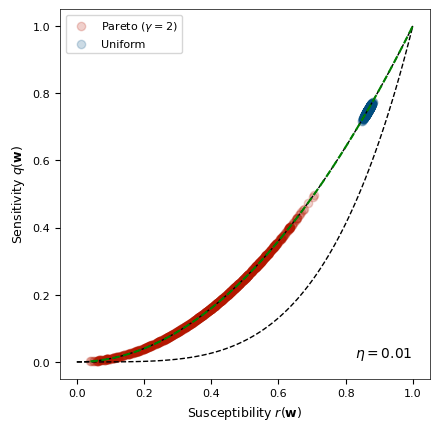
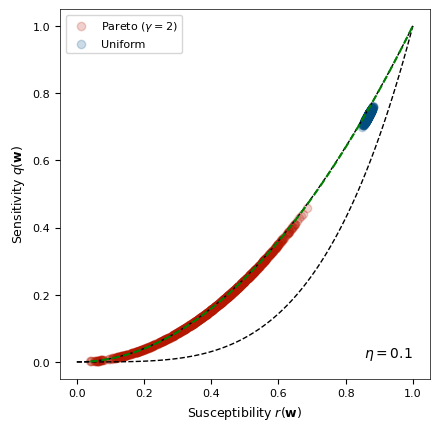
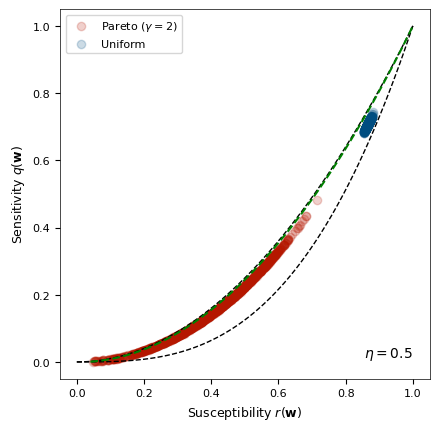
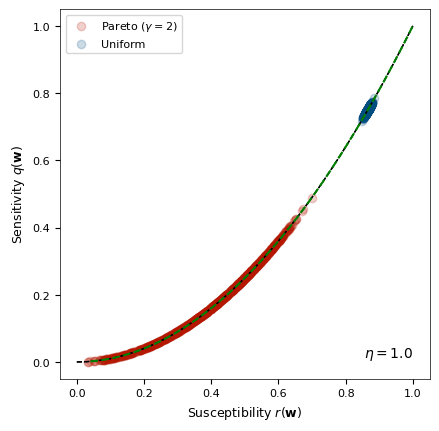
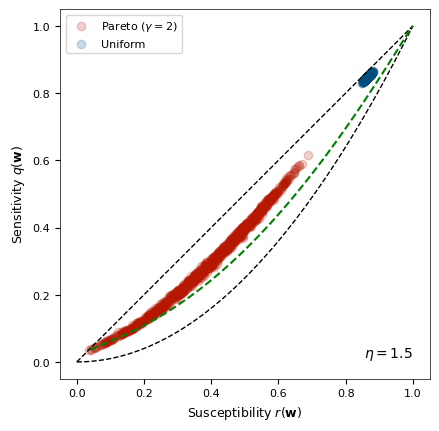
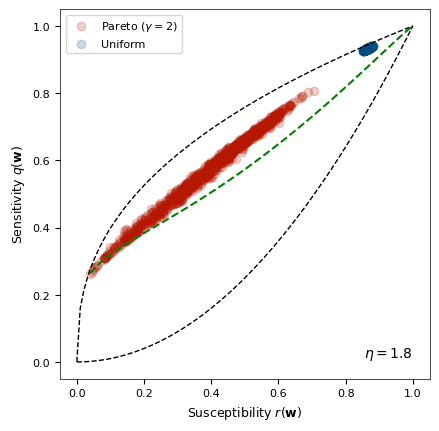
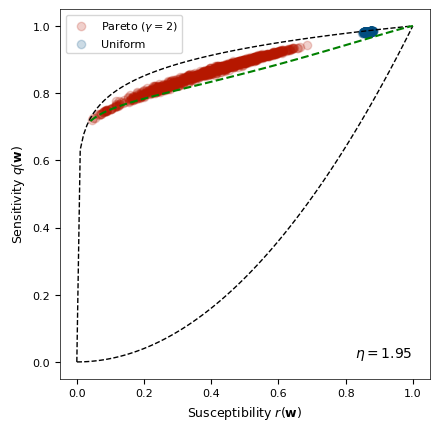
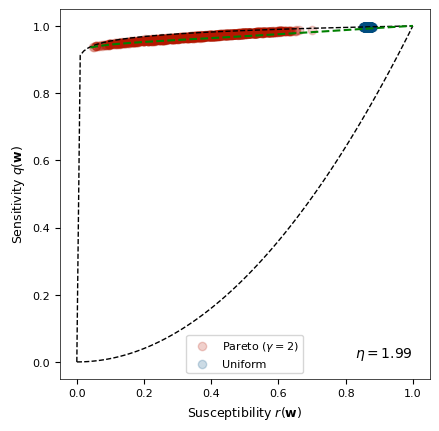
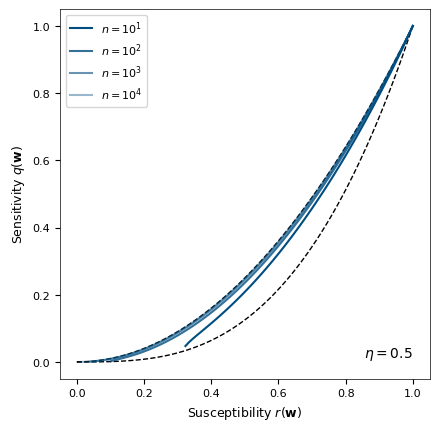
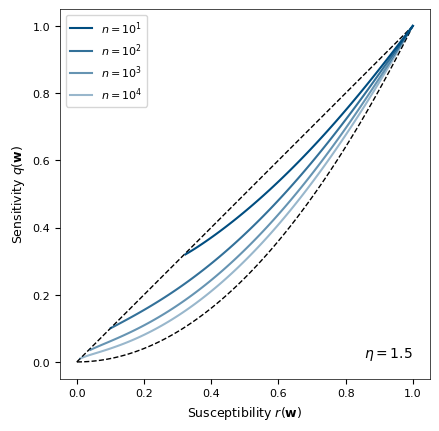
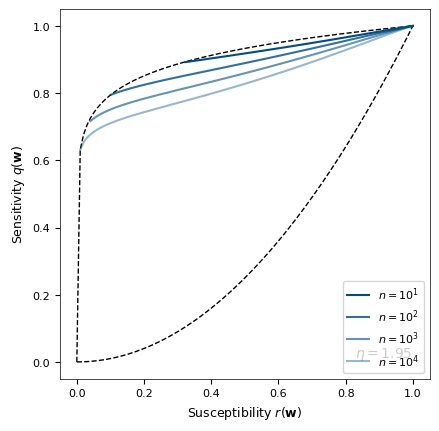
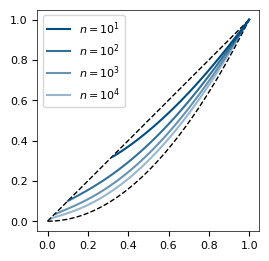

Generate these figures, in order, with matplotlib: (Note: this script raises an exception after producing the figures.)
#!/usr/bin/env python3
# -*- coding: utf-8 -*-
"""
Created on Mon Jul 28 16:25:12 2025

@author: jbet
"""
import numpy as np
import matplotlib.pyplot as plt
import logging

plt.rcParams.update({
    'font.family': 'Helvetica',
    'axes.labelsize': 9,
    'xtick.labelsize': 8,
    'ytick.labelsize': 8,
    'legend.fontsize': 8,
    'axes.linewidth': 0.5,   # thin axis lines for publication
    'pdf.fonttype': 42,      # ensures text stays as text in Illustrator
    'ps.fonttype': 42,       # same for PostScript
})

logging.getLogger("fontTools").setLevel(logging.ERROR)
logging.getLogger("matplotlib.backends.backend_pdf").setLevel(logging.ERROR)

# Nature figure size
width = 3.5
height = 3.2

con_colors = np.array([[0, 77, 128], [181, 23, 0], [1, 113, 0], [242, 112, 0], 
                   [120, 0, 150], [0, 168, 157], [203, 41, 123], [0, 0, 0]])/255;

n_inputs = int(1e3)
n_samples = int(1e3)
r_vals = np.linspace(0.,1.,100)

def simulate_statistics(eta, n_inputs, n_samples, dist='uniform', gamma=2.):
    # Initialize statistics vectors
    q = []
    r = []
    for i in range(n_samples):
        if dist=='uniform':
            w = np.random.rand(n_inputs)
        elif dist=='pareto':
            w = np.random.rand(n_inputs)
            w = (1.-w)**(-1/(gamma-1))
        # Compute means
        w_1 = np.mean(w)
        w_2 = np.mean(w**2)
        w_eta = np.mean(w**eta)
        # Compute sesitivity and susceptibility 
        q.append((w_1**(2-eta))*w_eta/w_2)
        r.append(w_1/np.sqrt(w_2))
    return np.array(q), np.array(r)

def finite_frontier(r,eta,n_inputs):
    p = 1/n_inputs
    w1 = r + np.sqrt(r**2 + (n_inputs-1-n_inputs*(r**2)))
    w2 = np.sqrt((1.-p*(w1**2))/(1.-p))
    return (r**(2-eta))*(p*(w1**eta) + (1-p)*(w2**eta))

for eta in [.01, .1, .5, 1., 1.5, 1.8, 1.95, 1.99]:
    # Get statistics for both distributions
    q_uni, r_uni = simulate_statistics(eta, n_inputs, n_samples, dist='uniform')
    q_pareto, r_pareto = simulate_statistics(eta, n_inputs, n_samples, dist='pareto', gamma=2.5)
    
    plt.plot(r_vals, r_vals**(4-2*eta), c='k', lw=1, ls='--')
    plt.plot(r_vals, r_vals**2, c='k', lw=1, ls='--')
    plt.plot(r_vals[r_vals>np.sqrt(1/n_inputs)], finite_frontier(r_vals[r_vals>np.sqrt(1/n_inputs)],eta,n_inputs), ls='--', c='g')
    
    # Parametrized bound
    # t_vals = np.linspace(0.,1.,100)
    # r_param = 2*np.sqrt(t_vals*(1-t_vals))
    # q_param = (2**(2-eta))*(1-t_vals)*(t_vals**(1-eta))*(t_vals+((1-t_vals)**(1-eta))*(t_vals**eta))
    # plt.plot(r_param, q_param, c='k', lw=1, ls='--')
    
    plt.scatter(r_pareto, q_pareto, color=con_colors[1], alpha=.2, rasterized=True, label='Pareto $(\gamma = 2)$')
    plt.scatter(r_uni,q_uni, color=con_colors[0], alpha=.2, rasterized=True, label='Uniform')
    plt.text(1.,0.,'$\eta = %s$'%(eta), horizontalalignment='right', verticalalignment='bottom')
    plt.legend()
    plt.gca().set_aspect('equal')
    plt.xlabel('Susceptibility $r({\\bf w})$')
    plt.ylabel('Sensitivity $q({\\bf w})$')
    plt.show()

for eta in [.5, 1.5, 1.95]:
    # Draw the bound for various values of n
    plt.plot(r_vals, r_vals**(4-2*eta), c='k', lw=1, ls='--')
    plt.plot(r_vals, r_vals**2, c='k', lw=1, ls='--')
    for i, n in enumerate([1e1,1e2,1e3,1e4]):
        plt.plot(r_vals[r_vals>np.sqrt(1/n)], finite_frontier(r_vals[r_vals>np.sqrt(1/n)],eta,n), alpha=1.-i*.2, c=con_colors[0], label='$n=10^{%s}$'%(i+1))
    plt.text(1.,0.,'$\eta = %s$'%(eta), horizontalalignment='right', verticalalignment='bottom')
    plt.legend()
    plt.gca().set_aspect('equal')
    plt.xlabel('Susceptibility $r({\\bf w})$')
    plt.ylabel('Sensitivity $q({\\bf w})$')
    plt.show()
    
    
# Make raw figure
fig, ax = plt.subplots(figsize=(.9*width, .9*height))

eta = 1.5
# Draw the bound for various values of n
ax.plot(r_vals, r_vals**(4-2*eta), c='k', lw=1, ls='--')
ax.plot(r_vals, r_vals**2, c='k', lw=1, ls='--')
for i, n in enumerate([1e1,1e2,1e3,1e4]):
    ax.plot(r_vals[r_vals>np.sqrt(1/n)], finite_frontier(r_vals[r_vals>np.sqrt(1/n)],eta,n), alpha=1.-i*.2, c=con_colors[0], label='$n=10^{%s}$'%(i+1))
plt.legend()
ax.set_aspect('equal')
plt.savefig(f"../raw_figures/susceptibility_frontier.pdf", dpi=600)
plt.show()
